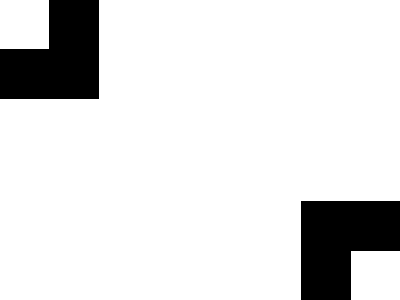

Recreate this image using only HTML and CSS.

<!-- file: index.html -->
<!DOCTYPE html>
<html lang="en">
  <head>
    <meta charset="UTF-8" />
    <meta name="viewport" content="width=device-width, initial-scale=1.0" />
    <link rel="stylesheet" type="text/css" href="styles.css" />
    <title>Aug08</title>
  </head>
  <body>
    <div class="wrap">
      <div class="top"></div>
      <div class="bottom"></div>
    </div>
  </body>
</html>


/* file: styles.css */
* {
  margin: 0;
}
body {
  transform: translate(-50%, -50%);
  position: absolute;
  top: 50%;
  left: 50%;
}
.wrap {
  width: 400px;
  height: 400px;
  background: #fff;
  border: 1px solid #000;

  display: flex;
  flex-direction: column;
  justify-content: center;
  align-items: center;
  overflow: hidden;
}

.wrap div {
  position: absolute;
  width: 50px;
  height: 100px;
  border: 50px solid #000;
}
.wrap .top {
  top: 0%;
  left: 0%;
  border-top: 0;
  border-left: 0;
}
.wrap .bottom {
  bottom: 0%;
  right: 0%;
  border-bottom: 0;
  border-right: 0;
}